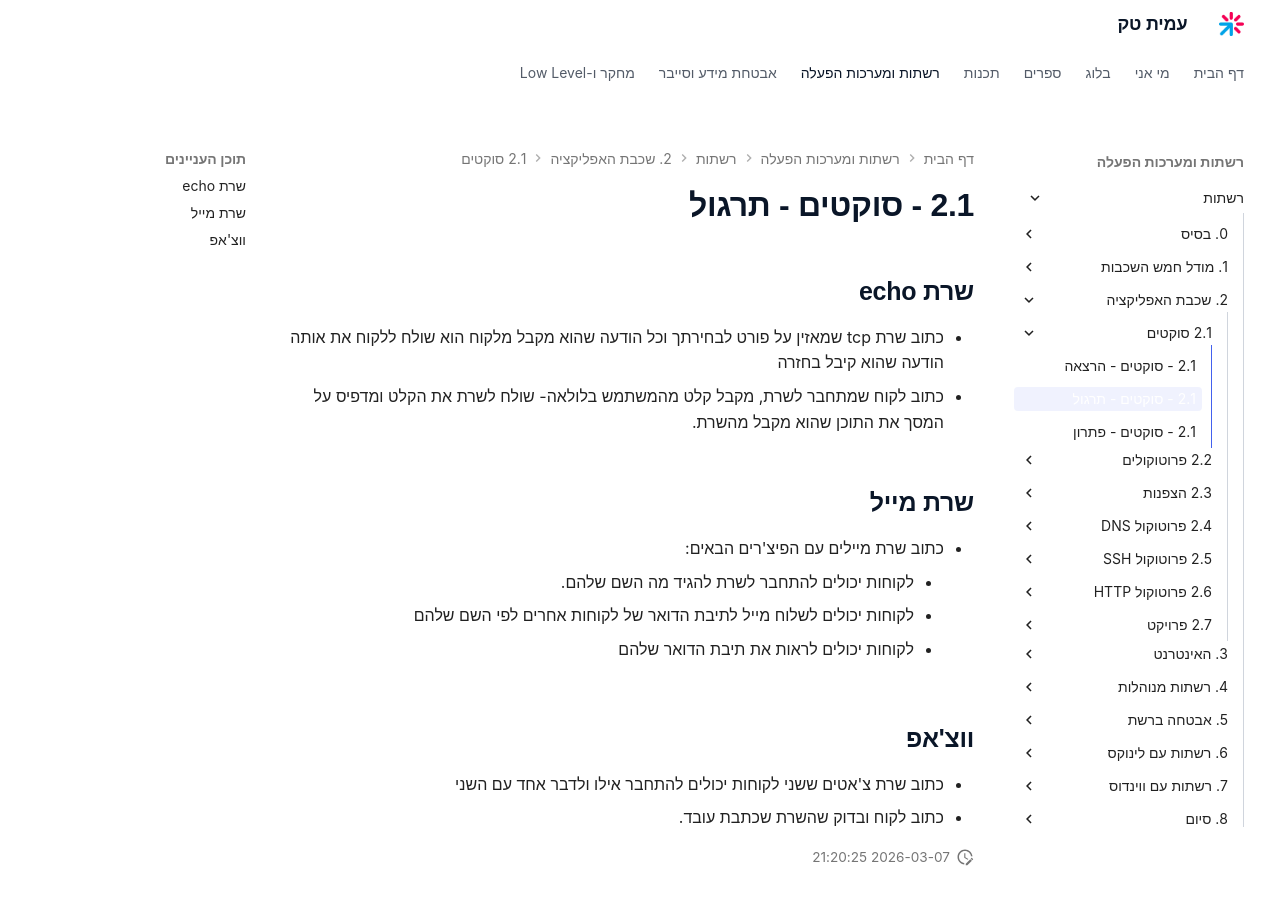

repository: AmitPinchasi/amittech · page: רשתות/2. שכבת האפליקציה/2.1 - סוקטים/2.1 - סוקטים - תרגול/index.html · generator: mkdocs


## שרת echo
- כתוב שרת tcp שמאזין על פורט לבחירתך וכל הודעה שהוא מקבל מלקוח הוא שולח ללקוח את אותה הודעה שהוא קיבל בחזרה
- כתוב לקוח שמתחבר לשרת, מקבל קלט מהמשתמש בלולאה- שולח לשרת את הקלט ומדפיס על המסך את התוכן שהוא מקבל מהשרת.

## שרת מייל
- כתוב שרת מיילים עם הפיצ'רים הבאים:
	- לקוחות יכולים להתחבר לשרת להגיד מה השם שלהם.
	- לקוחות יכולים לשלוח מייל לתיבת הדואר של לקוחות אחרים לפי השם שלהם
	- לקוחות יכולים לראות את תיבת הדואר שלהם

## ווצ'אפ
- כתוב שרת צ'אטים ששני לקוחות יכולים להתחבר אילו ולדבר אחד עם השני
- כתוב לקוח ובדוק שהשרת שכתבת עובד.
